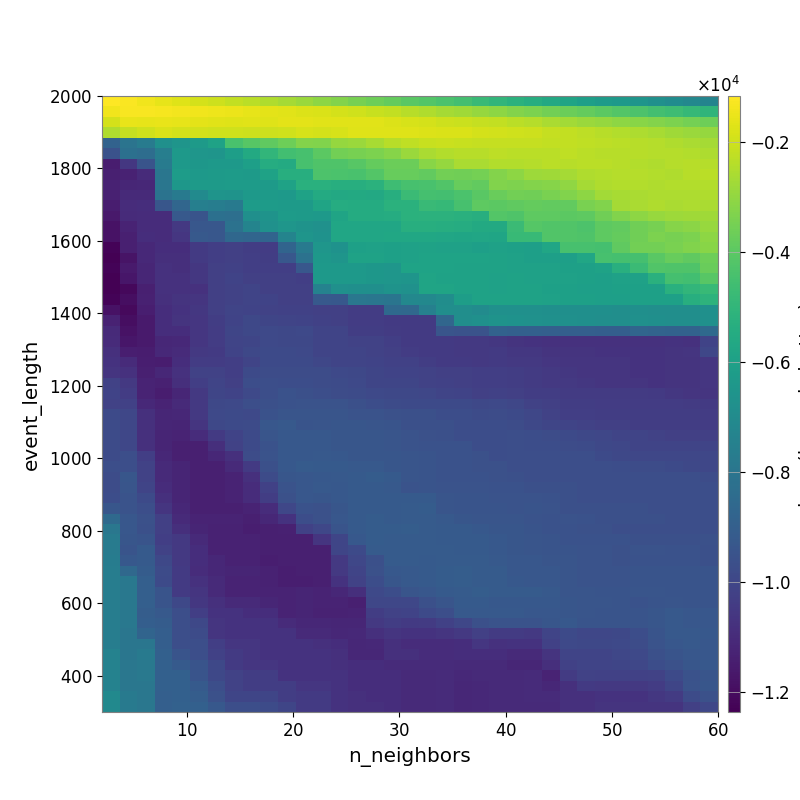

Source data for this figure (header and first rows):
-1.166545649067895283e+03, -1.242476720284946850e+03, -1.427573852838682797e+03, -1.567902840638926591e+03, -1.725059442352093129e+03, -1.871089188649488051e+03, -2.020923143999734975e+03, -2.205700932518075206e+03, -2.339970483672658702e+03, -2.500491490975731267e+03, -2.683930774284842300e+03, -2.845037540835402069e+03, -3.055258218826068514e+03, -3.248029032159282451e+03, -3.469682215395303501e+03, -3.655334261434858490e+03, -3.819160096986438020e+03, -4.020257221826388559e+03, -4.178072976446806933e+03, -4.350727318490474318e+03, -4.532428389086165225e+03, -4.763200270687910233e+03, -4.999987202781426276e+03, -5.200519922071308429e+03
-1.401139371855671016e+03, -1.272667389745363380e+03, -1.273623947471881138e+03, -1.316955019345200753e+03, -1.376052550627621713e+03, -1.425014275547606985e+03, -1.439040013794149218e+03, -1.505199170740059117e+03, -1.577593633712536302e+03, -1.610722031887748471e+03, -1.684972804346517250e+03, -1.777581119364098868e+03, -1.820950376977028782e+03, -1.883429325273599716e+03, -1.991685907337945991e+03, -2.096585832486201980e+03, -2.216168724242486860e+03, -2.386917298747720906e+03, -2.514186207107961309e+03, -2.655683566326199525e+03, -2.777455010978146220e+03, -2.918917080976585112e+03, -3.069886106659646885e+03, -3.252212263591502506e+03
-1.908934740253149585e+03, -1.549957793476114375e+03, -1.578707005876771291e+03, -1.547439714275391680e+03, -1.568248293174356149e+03, -1.605040928139715106e+03, -1.664948693169144917e+03, -1.704150129391045539e+03, -1.649627554574310125e+03, -1.696954984177204324e+03, -1.639723816438214271e+03, -1.637149997340346090e+03, -1.680774573391308650e+03, -1.689903958612455881e+03, -1.670119079164090408e+03, -1.687681560347419918e+03, -1.753470367470417841e+03, -1.825902145403767918e+03, -1.906040393481810497e+03, -2.013314742686111686e+03, -2.069116912115393916e+03, -2.134054433075780707e+03, -2.203392065299702608e+03, -2.310282537788058562e+03
-2.509415386877166384e+03, -2.138951542172249447e+03, -1.969762215333313407e+03, -1.781689580934463038e+03, -1.909807993186730528e+03, -1.937689715700034185e+03, -1.969900555375114209e+03, -1.970058058467946694e+03, -2.006599172860426279e+03, -2.023316164575655876e+03, -1.986144059521111785e+03, -1.832405838792188888e+03, -1.896016930810874328e+03, -1.857920038183147426e+03, -1.721580608408859234e+03, -1.706417656385548753e+03, -1.710823775090393838e+03, -1.714930499035005823e+03, -1.756476520812791023e+03, -1.795978556132019776e+03, -1.821748739367514872e+03, -1.871489840406569101e+03, -1.939148545866946506e+03, -1.962493001656135903e+03
-8.846337679002759614e+03, -8.072844750225664939e+03, -7.725585200999520566e+03, -6.743630125161758770e+03, -6.514137918010878820e+03, -6.264923066364034639e+03, -5.908018789843455124e+03, -4.392916958602753766e+03, -4.095136937570093323e+03, -3.923916028921821635e+03, -3.622305436664629724e+03, -3.263823473517005823e+03, -3.302297379653628468e+03, -2.960553633303796687e+03, -2.842044109098687841e+03, -2.629906051802577167e+03, -2.360911864187804895e+03, -2.227749675378152460e+03, -2.127212364197999250e+03, -2.079539057341477019e+03, -2.097861705172726943e+03, -2.152840642552600002e+03, -2.132929433902597339e+03, -2.147873450770042382e+03
-9.534004658719992221e+03, -8.228960262416883779e+03, -8.351848347314746206e+03, -7.560753169982036525e+03, -6.331305434311841054e+03, -6.477344667750917324e+03, -6.531439494096132876e+03, -6.080106287594976493e+03, -5.547474670056273681e+03, -4.993027098534771540e+03, -4.575087337715836838e+03, -4.431734528470926307e+03, -4.010479493796819497e+03, -3.562483439051781261e+03, -3.471660458740214835e+03, -3.369267565611569353e+03, -3.209444370797399642e+03, -2.862404413883276902e+03, -2.600980238736082356e+03, -2.472979799030177219e+03, -2.371987334803875910e+03, -2.376631607816013457e+03, -2.293574763530600194e+03, -2.334874295226415597e+03
-1.147852362739258206e+04, -1.053904952084667457e+04, -9.449495803816120315e+03, -7.711283372221320860e+03, -6.291449526942321427e+03, -6.446502488168374839e+03, -6.300586300869998922e+03, -6.370930739953904776e+03, -6.044070337714640118e+03, -5.430808485398568337e+03, -5.504920416235922858e+03, -4.443995573746627088e+03, -4.258994985554025334e+03, -4.263972066747145618e+03, -4.069784015478220226e+03, -3.796719943149114442e+03, -3.675360061695695549e+03, -3.674003668794819987e+03, -3.171821887378947395e+03, -2.930324741109317984e+03, -2.568017417365880647e+03, -2.597633010485011255e+03, -2.466594636895081294e+03, -2.437253356035853813e+03
-1.136744834438747057e+04, -1.131070228914204199e+04, -1.099883364719788733e+04, -7.989529458579503626e+03, -6.198216871622580584e+03, -6.298079835708351311e+03, -6.274175768909098224e+03, -6.239697883278086010e+03, -6.277006374202147526e+03, -5.937649339224278265e+03, -5.338986347437959921e+03, -5.338986347437959921e+03, -4.282115132411288869e+03, -4.354063376026537298e+03, -4.395806374088719167e+03, -4.179394607952302067e+03, -3.767908871069231736e+03, -3.784762100000802548e+03, -3.839050831755192576e+03, -3.573253219472719593e+03, -3.582506994112772190e+03, -3.516928235667703575e+03, -3.254851781697218939e+03, -3.077047484771638665e+03
-1.129377167148445915e+04, -1.118907907645845444e+04, -1.111531304239465317e+04, -7.970541187334463757e+03, -6.435832383705601387e+03, -6.281381870292240819e+03, -6.281381870292240819e+03, -6.212454802020503848e+03, -6.216829880764204063e+03, -6.273043917766515733e+03, -5.898878188290200342e+03, -5.278332094597578362e+03, -5.278332094597578362e+03, -5.364002993101852553e+03, -5.347079745882812858e+03, -5.214027272252600596e+03, -4.647206812008686938e+03, -4.417064120506717700e+03, -4.363271320467799342e+03, -4.196708036062164865e+03, -3.766931893651499649e+03, -3.844962499813539580e+03, -3.303931414207179841e+03, -3.335818113658510356e+03
-1.132452114481556237e+04, -1.104459673280360403e+04, -1.104459673280360403e+04, -8.086789391689837430e+03, -7.795785355249504391e+03, -7.010103928605257352e+03, -6.551025043757841559e+03, -6.598254927740277708e+03, -6.303021084137670186e+03, -6.259771153219814551e+03, -6.341460128775114754e+03, -5.894776817113464858e+03, -5.526304990063113109e+03, -5.599597166097920308e+03, -5.579238579197194667e+03, -5.589392221907730345e+03, -5.367418405615379925e+03, -4.716038770499490965e+03, -4.469288810602311059e+03, -4.522925766077500157e+03, -4.332549086520596575e+03, -4.049594453413806150e+03, -3.709566940506549145e+03, -3.572664081397954760e+03
-1.145711629387019275e+04, -1.095677997362240967e+04, -1.092749079153703860e+04, -9.394245019272153513e+03, -8.658899442776270007e+03, -7.527480632788448020e+03, -7.641619628974269290e+03, -7.776281248160760697e+03, -6.220821481821766611e+03, -6.239698602346876214e+03, -6.250350883667188100e+03, -6.250350883667188100e+03, -5.829260872202482460e+03, -5.451177436157985539e+03, -5.490897758338527638e+03, -5.467092715150702134e+03, -5.235868950031834174e+03, -5.228724100767493837e+03, -4.789040563601186477e+03, -4.872600902899959692e+03, -4.428625639474845229e+03, -3.942515930961137656e+03, -3.997521119851484855e+03, -3.884343929576422852e+03
-1.159836325938539085e+04, -1.099369876243723229e+04, -1.093082476261143529e+04, -1.095677997362240967e+04, -9.264614033365978685e+03, -9.449055051574639947e+03, -8.241702192626462420e+03, -8.288621446959190507e+03, -6.811511324322515975e+03, -6.594516820388390443e+03, -6.202358290868428412e+03, -6.265434528401462558e+03, -6.347523587116857016e+03, -5.831924833232576930e+03, -5.458448080010624835e+03, -5.458981951774597292e+03, -5.421979422628747670e+03, -5.194116216923144748e+03, -5.184965149229217786e+03, -5.164445610847266835e+03, -5.266461939465115393e+03, -5.333063726927997777e+03, -4.183503188548965227e+03, -4.239511582023624214e+03
-1.181973698030944797e+04, -1.126862817574728069e+04, -1.093082476261143529e+04, -1.093082476261143529e+04, -1.052286886446784592e+04, -9.329184189906125539e+03, -9.320628752050271942e+03, -8.142036008976488120e+03, -7.313341875174883171e+03, -6.718274934902683526e+03, -6.504606024482070097e+03, -6.628190663984537423e+03, -6.714810168708396304e+03, -5.761807060998286033e+03, -5.761807060998286033e+03, -5.736669996888376772e+03, -5.744076103258509647e+03, -5.350426437653758512e+03, -5.335680793252489821e+03, -5.369829925377815016e+03, -5.438904328490009902e+03, -5.552350786863824396e+03, -5.582830643105724448e+03, -4.740029206554728262e+03
-1.181111081731696686e+04, -1.137810863818736289e+04, -1.091456294945854461e+04, -1.093871429567601081e+04, -1.059657154228806576e+04, -9.251624818705206053e+03, -9.320628752050271942e+03, -8.640938494204940071e+03, -8.727205998483330404e+03, -8.762035507173875885e+03, -7.335718313665891401e+03, -6.546415284340078870e+03, -6.671613205979269878e+03, -5.761807060998286033e+03, -5.761807060998286033e+03, -5.743889672122883894e+03, -5.704824395955980435e+03, -5.715634584732672920e+03, -5.689779774595980598e+03, -5.726214102606420056e+03, -5.763946704970111568e+03, -5.757309378730682511e+03, -5.791804056321967437e+03, -4.806470976189644716e+03
-1.224584226172375747e+04, -1.136843263366776227e+04, -1.109808052530669738e+04, -1.091456294945854461e+04, -1.091456294945854461e+04, -1.047485248967997177e+04, -1.027367403639847180e+04, -1.025804250762659103e+04, -1.032111212342355248e+04, -1.037441033932801474e+04, -8.756336648796197551e+03, -7.761834604923777988e+03, -6.482736608846692434e+03, -6.646514580425297027e+03, -5.998161524155639199e+03, -5.981276135542601878e+03, -5.989203740027141066e+03, -5.948087906383939298e+03, -5.912687014461750550e+03, -5.950769222636399718e+03, -5.950769222636399718e+03, -6.026380955574085419e+03, -5.972399579190717304e+03, -6.012790863935492780e+03
-1.237252797347381056e+04, -1.176153224605440846e+04, -1.109808052530669738e+04, -1.086376073158231520e+04, -1.086376073158231520e+04, -1.046192678370984322e+04, -1.027763159701099175e+04, -1.024614507193262580e+04, -1.027606337578803868e+04, -1.032939200871890716e+04, -9.310601081093502216e+03, -8.166796496498386659e+03, -6.406778275697632125e+03, -6.522179330614409992e+03, -5.899580040116856253e+03, -5.899580040116856253e+03, -6.003259530828321658e+03, -5.957804154488200766e+03, -5.880331257477431791e+03, -5.880331257477431791e+03, -5.880331257477431791e+03, -5.880331257477431791e+03, -5.908710269779892769e+03, -5.949140753573932670e+03
-1.226683327321238176e+04, -1.157818459241184428e+04, -1.114780992545509434e+04, -1.077412115422925308e+04, -1.086376073158231520e+04, -1.055107515816872910e+04, -1.026138569713295692e+04, -1.021704811247210273e+04, -1.029160465956132066e+04, -1.029442560491059339e+04, -1.029442560491059339e+04, -9.317733758844669865e+03, -6.330097339072571231e+03, -6.330097339072571231e+03, -6.372751588975988852e+03, -6.438905227285587898e+03, -6.500146656096523657e+03, -5.852317277727844157e+03, -5.852317277727844157e+03, -5.884688418501438719e+03, -5.918529649471339326e+03, -5.918529649471339326e+03, -5.930256422039105928e+03, -5.971396356852429562e+03
-1.234962047560754036e+04, -1.168065984636181201e+04, -1.114780992545509434e+04, -1.077412115422925308e+04, -1.077412115422925308e+04, -1.055449821156058897e+04, -1.023592345695926633e+04, -1.013480061546932848e+04, -1.027101361127591554e+04, -1.022886268437700892e+04, -1.022886268437700892e+04, -1.030101280379037598e+04, -6.301462320905987326e+03, -6.301462320905987326e+03, -6.344265389948582197e+03, -6.438905227285587898e+03, -6.479513594591094261e+03, -6.519214746700567957e+03, -5.847395557645785630e+03, -5.925747911789864702e+03, -5.911957096281304985e+03, -5.911957096281304985e+03, -5.948704615897270742e+03, -5.920840135530816951e+03
-1.235894156242875579e+04, -1.214001997611531988e+04, -1.140055607706216142e+04, -1.077022321549608751e+04, -1.077412115422925308e+04, -1.077412115422925308e+04, -1.023592345695926633e+04, -1.017478698215160875e+04, -1.006524300515273353e+04, -1.027101361127591554e+04, -1.022886268437700892e+04, -1.024949859866084444e+04, -7.410699280117552007e+03, -6.755989470042574794e+03, -6.799894346677479007e+03, -6.799894346677479007e+03, -6.609420360348628492e+03, -6.692579786686514126e+03, -5.810046399775889768e+03, -5.847395557645785630e+03, -5.911957096281304985e+03, -5.911957096281304985e+03, -5.948704615897270742e+03, -5.920840135530816951e+03
-1.224703500202616851e+04, -1.195526853654691513e+04, -1.135854400370566145e+04, -1.081326229601179148e+04, -1.067852596227373760e+04, -1.064381155684141959e+04, -1.023222791622694422e+04, -1.017478698215160875e+04, -1.006524300515273353e+04, -1.013938853323869625e+04, -1.024356774540210245e+04, -1.027101361127591554e+04, -9.261749404821308417e+03, -9.307498174829535856e+03, -7.925153400343768226e+03, -7.969495073074556785e+03, -8.013531083250656593e+03, -7.159048854510668207e+03, -7.159048854510668207e+03, -6.867841623120946679e+03, -6.118370473419799964e+03, -5.911957096281304985e+03, -5.911957096281304985e+03, -5.920840135530816951e+03
-1.181549013903871128e+04, -1.206690473080665470e+04, -1.143594030834885780e+04, -1.091866240549010763e+04, -1.071583103592840780e+04, -1.055089404023028510e+04, -1.027000184831632396e+04, -1.008739545686686688e+04, -1.010907222930285025e+04, -1.018003235574493374e+04, -1.021471507985790595e+04, -1.021471507985790595e+04, -1.024124006996443677e+04, -1.027101361127591554e+04, -1.037640573084804782e+04, -1.038727493138877253e+04, -8.535885878445262279e+03, -8.576462076191972301e+03, -7.476993636546943890e+03, -6.838699036560028617e+03, -6.845293221074050052e+03, -6.960017133266707788e+03, -6.730749093713706316e+03, -6.726116211014695182e+03
-1.132090649503737041e+04, -1.193597174498711320e+04, -1.157680519288313735e+04, -1.092765242954779023e+04, -1.068625376350493389e+04, -1.060745969832254195e+04, -1.033631090875130394e+04, -1.009710318317927704e+04, -9.963526834992295335e+03, -1.003690551744629556e+04, -1.007291657089900946e+04, -1.013603094865638923e+04, -1.021471507985790595e+04, -1.024356774540210245e+04, -1.037640573084804782e+04, -1.037640573084804782e+04, -1.047076119493582337e+04, -1.047076119493582337e+04, -1.047076119493582337e+04, -8.676582682323843983e+03, -6.818850184584378439e+03, -6.745125785655703112e+03, -6.633710143999062893e+03, -6.677199604258358704e+03
-1.103921938966350717e+04, -1.181049356035536402e+04, -1.157906644533207145e+04, -1.092765242954779023e+04, -1.091230854365057712e+04, -1.060745969832254195e+04, -1.037492894113212242e+04, -1.004184179282796686e+04, -9.963526834992295335e+03, -9.913654253115060783e+03, -9.939629860999686571e+03, -9.900185481843522211e+03, -1.006092266677686348e+04, -1.009064028212862650e+04, -1.033144770608370527e+04, -1.033144770608370527e+04, -1.042584117973768662e+04, -1.047076119493582337e+04, -1.047076119493582337e+04, -9.426546654053059683e+03, -9.486817994119004652e+03, -9.486817994119004652e+03, -8.832808002565250717e+03, -8.945397645307983112e+03
-1.101502875795043656e+04, -1.169131649297452532e+04, -1.158194901897019736e+04, -1.114432376556766576e+04, -1.108538841554645478e+04, -1.060745969832254195e+04, -1.037492894113212242e+04, -1.005610747047018594e+04, -1.002081413276402236e+04, -9.913654253115060783e+03, -9.939629860999686571e+03, -9.939629860999686571e+03, -1.005384838897400914e+04, -1.008107063964792542e+04, -1.017537888031472721e+04, -1.017537888031472721e+04, -1.029854620886568773e+04, -1.045964472407435460e+04, -1.045964472407435460e+04, -1.045964472407435460e+04, -1.050501240623318699e+04, -1.050501240623318699e+04, -1.053543285766257941e+04, -1.067717772727635383e+04
-1.080965492407279817e+04, -1.141087045013441639e+04, -1.146892381678758102e+04, -1.106443842650418446e+04, -1.100949606480612601e+04, -1.050027978076331419e+04, -1.048868031315686312e+04, -1.011661254340348023e+04, -9.958824764563471035e+03, -9.850426176006500100e+03, -9.850426176006500100e+03, -9.913654253115060783e+03, -1.005384838897400914e+04, -1.008107063964792542e+04, -1.008107063964792542e+04, -1.017537888031472721e+04, -1.024579517330656563e+04, -1.037617232809098277e+04, -1.045060686876468753e+04, -1.045060686876468753e+04, -1.049518095731758149e+04, -1.049518095731758149e+04, -1.046073285021982883e+04, -1.057550413547928474e+04
-1.071612959474558738e+04, -1.101159768355827509e+04, -1.140990843283766117e+04, -1.146266429828839864e+04, -1.089505860777126145e+04, -1.039550222079970808e+04, -1.037353338766109300e+04, -1.030217925517931872e+04, -1.007271867736574131e+04, -9.850426176006500100e+03, -9.850426176006500100e+03, -9.850426176006500100e+03, -1.000335586573915498e+04, -1.008107063964792542e+04, -1.008107063964792542e+04, -1.012848120675872633e+04, -1.021455720979557009e+04, -1.021455720979557009e+04, -1.032364151648695770e+04, -1.045060686876468753e+04, -1.045060686876468753e+04, -1.049518095731758149e+04, -1.046073285021982883e+04, -1.052507103507640386e+04
-1.065787524483309971e+04, -1.076798846366630642e+04, -1.137610602217442283e+04, -1.112840618010183971e+04, -1.078289527460761747e+04, -1.016336664325919082e+04, -1.014071528665292317e+04, -1.028621880215510100e+04, -9.858725749148759860e+03, -9.779480305884129848e+03, -9.767422644672378738e+03, -9.767422644672378738e+03, -9.767422644672378738e+03, -9.908177319698848805e+03, -9.935031631860483685e+03, -1.004561147649589475e+04, -1.011174166063190023e+04, -1.011174166063190023e+04, -1.014340067200981866e+04, -1.027058125062741237e+04, -1.027058125062741237e+04, -1.031452324615633734e+04, -1.028138346469477256e+04, -1.034523984899772950e+04
-1.017794389339339796e+04, -1.049952476139678038e+04, -1.124789794681544481e+04, -1.133703025312790851e+04, -1.087665757877776559e+04, -1.030602061770398541e+04, -1.009511764315443361e+04, -1.025081337567368246e+04, -9.741033021656206984e+03, -9.661463396444891259e+03, -9.721790621075651870e+03, -9.721790621075651870e+03, -9.779480305884129848e+03, -9.832017739523013006e+03, -9.908177319698848805e+03, -1.001768264019116941e+04, -1.004561147649589475e+04, -1.004561147649589475e+04, -1.014340067200981866e+04, -1.019654050883763739e+04, -1.027058125062741237e+04, -1.031452324615633734e+04, -1.028138346469477256e+04, -1.034523984899772950e+04
-1.011599768671581842e+04, -1.036917479495020598e+04, -1.124789794681544481e+04, -1.146544515944064005e+04, -1.116053924412979177e+04, -1.050768831924943879e+04, -1.004748694633247214e+04, -1.012548346206068891e+04, -9.879062428312779957e+03, -9.690421191360099328e+03, -9.550775624515570598e+03, -9.633633726583440875e+03, -9.691354742535022524e+03, -9.755422748638537087e+03, -9.806151408925985379e+03, -9.915807235372862124e+03, -9.958765413525918120e+03, -9.958765413525918120e+03, -9.997762034589572067e+03, -1.005730476053866187e+04, -1.011051402676541329e+04, -1.022841788375866781e+04, -1.019608534390712339e+04, -1.025986002365476270e+04
-1.017741536877558792e+04, -1.021412193378356096e+04, -1.109970585929370827e+04, -1.126673709431387397e+04, -1.101610560870354857e+04, -1.049574427926602038e+04, -9.940761690780593199e+03, -9.898921930977268858e+03, -9.695037685686940677e+03, -9.622993628328451450e+03, -9.561596801892243093e+03, -9.500735704748236458e+03, -9.510699221972345185e+03, -9.522114777842367403e+03, -9.655416541099706592e+03, -9.718661506921989712e+03, -9.825932807625671558e+03, -9.873386624570659478e+03, -9.873386624570659478e+03, -9.873386624570659478e+03, -9.873386624570659478e+03, -9.948674923694277823e+03, -9.911853683126581018e+03, -9.996970768201750616e+03
-9.876412783701072840e+03, -1.000815485349118899e+04, -1.080635684770864827e+04, -1.118097384192410755e+04, -1.110583526321041427e+04, -1.051450185801322914e+04, -9.919120872666981086e+03, -9.847568935012952352e+03, -9.898921930977268858e+03, -9.537053711585036581e+03, -9.406430440790880311e+03, -9.414113462022100066e+03, -9.425612654039370682e+03, -9.438032404360934379e+03, -9.489001810358324292e+03, -9.489001810358324292e+03, -9.597328943766267912e+03, -9.645017792826634832e+03, -9.645017792826634832e+03, -9.708381847803459095e+03, -9.708381847803459095e+03, -9.790026444315017216e+03, -9.754642182075045639e+03, -9.874624055710708490e+03
-9.794200341085968830e+03, -9.985063877009355565e+03, -1.080635684770864827e+04, -1.118097384192410755e+04, -1.122245864581008755e+04, -1.063548767664261868e+04, -9.933742079225816269e+03, -9.847568935012952352e+03, -9.826370914571314643e+03, -9.347740876361074697e+03, -9.262264382378652954e+03, -9.474259093324822970e+03, -9.423253188630718796e+03, -9.380649835913134666e+03, -9.380649835913134666e+03, -9.438032404360934379e+03, -9.455073308754888785e+03, -9.616084246356926087e+03, -9.645017792826634832e+03, -9.645017792826634832e+03, -9.708381847803459095e+03, -9.708381847803459095e+03, -9.708381847803459095e+03, -9.754642182075045639e+03
-9.794200341085968830e+03, -9.967710669132560724e+03, -1.083109479537172228e+04, -1.121148375812702216e+04, -1.124513081430269449e+04, -1.095456819709219781e+04, -1.045569871104155391e+04, -1.013791468473692839e+04, -9.847568935012952352e+03, -9.433148727426058031e+03, -9.282121828892655685e+03, -9.265621047764760078e+03, -9.280800772043703546e+03, -9.356938990190708864e+03, -9.380649835913134666e+03, -9.380649835913134666e+03, -9.397804161608793947e+03, -9.518089053176541711e+03, -9.597328943766267912e+03, -9.645017792826634832e+03, -9.708381847803459095e+03, -9.708381847803459095e+03, -9.708381847803459095e+03, -9.673414432722809579e+03
-9.828843218404192157e+03, -9.994408721620364304e+03, -1.081499041006409061e+04, -1.121148375812702216e+04, -1.138366259160863956e+04, -1.138366259160863956e+04, -1.086464303511611979e+04, -1.015698011787791074e+04, -9.840937089218798064e+03, -9.561097371728317739e+03, -9.282121828892655685e+03, -9.265621047764760078e+03, -9.280800772043703546e+03, -9.356938990190708864e+03, -9.380649835913134666e+03, -9.380649835913134666e+03, -9.406570473774594575e+03, -9.518089053176541711e+03, -9.546847829157433807e+03, -9.546847829157433807e+03, -9.546847829157433807e+03, -9.708381847803459095e+03, -9.708381847803459095e+03, -9.673414432722809579e+03
-9.803586363872102083e+03, -9.663750087717009592e+03, -1.030745487721698555e+04, -1.112894401767225099e+04, -1.138366259160863956e+04, -1.138366259160863956e+04, -1.112839197270660952e+04, -1.080812337103704522e+04, -9.755391294986864523e+03, -9.502241463032958563e+03, -9.282121828892655685e+03, -9.265621047764760078e+03, -9.262264382378652954e+03, -9.283380127101565449e+03, -9.380649835913134666e+03, -9.380649835913134666e+03, -9.380649835913134666e+03, -9.428884150761708952e+03, -9.455073308754888785e+03, -9.546847829157433807e+03, -9.546847829157433807e+03, -9.597328943766267912e+03, -9.708381847803459095e+03, -9.673414432722809579e+03
-9.692190629223072392e+03, -9.678333721507078735e+03, -1.017195627216889625e+04, -1.104277327449791301e+04, -1.121148375812702216e+04, -1.138366259160863956e+04, -1.138366259160863956e+04, -1.101757191659744967e+04, -1.046861756643212539e+04, -9.619184530598238780e+03, -9.272547727300148836e+03, -9.150866882709391575e+03, -9.216825799416657901e+03, -9.202483270081422233e+03, -9.240403664643110460e+03, -9.240403664643110460e+03, -9.380649835913134666e+03, -9.438032404360934379e+03, -9.455073308754888785e+03, -9.546847829157433807e+03, -9.546847829157433807e+03, -9.597328943766267912e+03, -9.597328943766267912e+03, -9.673414432722809579e+03
-9.781116790960773869e+03, -9.378922267423527956e+03, -1.017195627216889625e+04, -1.104277327449791301e+04, -1.121148375812702216e+04, -1.138366259160863956e+04, -1.138366259160863956e+04, -1.124513081430269449e+04, -1.082148425893222702e+04, -9.832881846583635706e+03, -9.390473811234845925e+03, -9.308899210718942413e+03, -9.266671520794232492e+03, -9.239023364963217318e+03, -9.180867611381589086e+03, -9.115471659101265686e+03, -9.182695023148291511e+03, -9.438032404360934379e+03, -9.464483103518705320e+03, -9.546847829157433807e+03, -9.546847829157433807e+03, -9.546847829157433807e+03, -9.597328943766267912e+03, -9.645017792826634832e+03
-9.781116790960773869e+03, -9.420090499294097754e+03, -1.008370116196053641e+04, -1.095982065607518416e+04, -1.121148375812702216e+04, -1.138366259160863956e+04, -1.138366259160863956e+04, -1.124513081430269449e+04, -1.096321545780327142e+04, -1.022042892600935920e+04, -9.484581043540583778e+03, -9.308899210718942413e+03, -9.254211911017997409e+03, -9.266671520794232492e+03, -9.205228170945061720e+03, -9.177461612165343467e+03, -9.244334356841118279e+03, -9.505180717471364915e+03, -9.482944950142571543e+03, -9.499828791661606374e+03, -9.499828791661606374e+03, -9.499828791661606374e+03, -9.551245564843675311e+03, -9.534277979936869087e+03
-9.732399533398278436e+03, -9.523033346193325997e+03, -9.872962813373247627e+03, -1.083109479537172228e+04, -1.121148375812702216e+04, -1.138366259160863956e+04, -1.138366259160863956e+04, -1.124513081430269449e+04, -1.096321545780327142e+04, -1.034486941744951764e+04, -9.609236730239086683e+03, -9.346971203358043567e+03, -9.385760336605195334e+03, -9.290299357795262040e+03, -9.186774072571484794e+03, -9.177461612165343467e+03, -9.177461612165343467e+03, -9.203621024370106170e+03, -9.181349467574127630e+03, -9.415530742680257390e+03, -9.473136476784606202e+03, -9.473136476784606202e+03, -9.525054348915129594e+03, -9.525054348915129594e+03
-9.359724018337745292e+03, -9.486867346143097166e+03, -9.679895153685320111e+03, -1.063509633496822062e+04, -1.112367998403554884e+04, -1.138366259160863956e+04, -1.138366259160863956e+04, -1.138366259160863956e+04, -1.124513081430269449e+04, -1.096321545780327142e+04, -9.977902562146151467e+03, -9.549332951530732316e+03, -9.573499996942935468e+03, -9.377521654426744135e+03, -9.186774072571484794e+03, -9.177461612165343467e+03, -9.177461612165343467e+03, -9.134572093105236490e+03, -9.112961111641852767e+03, -9.415530742680257390e+03, -9.473136476784606202e+03, -9.473136476784606202e+03, -9.473136476784606202e+03, -9.525054348915129594e+03
-8.547234165237301568e+03, -9.315723388477284971e+03, -9.573862760423673535e+03, -1.027002385799367767e+04, -1.103938444489085487e+04, -1.125129002943345949e+04, -1.125129002943345949e+04, -1.125129002943345949e+04, -1.138366259160863956e+04, -1.112839197270660952e+04, -1.071215762120612271e+04, -9.702568851268028084e+03, -9.606561058250777933e+03, -9.319610434858530425e+03, -9.195931660300986550e+03, -9.120023811494502297e+03, -9.177461612165343467e+03, -9.134572093105236490e+03, -9.134572093105236490e+03, -9.255034203304405310e+03, -9.368455405816410348e+03, -9.425746374385098534e+03, -9.425746374385098534e+03, -9.425746374385098534e+03
-7.932305505631804408e+03, -9.315723388477284971e+03, -9.633344630704270457e+03, -1.027002385799367767e+04, -1.085369535640185677e+04, -1.121561373997390729e+04, -1.129941020431268225e+04, -1.129941020431268225e+04, -1.143269729802169604e+04, -1.138366259160863956e+04, -1.135583477549874806e+04, -1.020924355346461743e+04, -9.993417770089568876e+03, -9.473613778097831528e+03, -9.220352677953067541e+03, -9.120023811494502297e+03, -9.105110648465666600e+03, -9.062035053096005868e+03, -9.134572093105236490e+03, -9.181349467574127630e+03, -9.181349467574127630e+03, -9.285292391890583531e+03, -9.352871552977590909e+03, -9.352871552977590909e+03
-7.694301942496629636e+03, -9.374632871336505559e+03, -9.476071449652759839e+03, -1.031075446600585747e+04, -1.052726084881218776e+04, -1.102529443162269854e+04, -1.129941020431268225e+04, -1.129941020431268225e+04, -1.129941020431268225e+04, -1.138366259160863956e+04, -1.138366259160863956e+04, -1.138366259160863956e+04, -1.064528618988838207e+04, -1.001810256229291008e+04, -9.265911419582507733e+03, -9.132976910019347997e+03, -9.140967698327885955e+03, -9.140967698327885955e+03, -9.134572093105236490e+03, -9.181349467574127630e+03, -9.181349467574127630e+03, -9.181349467574127630e+03, -9.305400727010561241e+03, -9.352871552977590909e+03
-7.694301942496629636e+03, -9.448560981153093962e+03, -9.219496060637167830e+03, -1.017524655016455654e+04, -1.052726084881218776e+04, -1.091987354657312062e+04, -1.129941020431268225e+04, -1.129941020431268225e+04, -1.129941020431268225e+04, -1.138366259160863956e+04, -1.138366259160863956e+04, -1.138366259160863956e+04, -1.138366259160863956e+04, -1.004162119905943291e+04, -9.845006770235075237e+03, -9.152399830237138303e+03, -9.146727870472755967e+03, -9.140967698327885955e+03, -9.134572093105236490e+03, -9.134572093105236490e+03, -9.203621024370106170e+03, -9.203621024370106170e+03, -9.270705858782277573e+03, -9.374119329931270840e+03
-7.679623340819395708e+03, -9.267524378360143601e+03, -9.215027480479762744e+03, -9.934368404577138790e+03, -1.052726084881218776e+04, -1.091987354657312062e+04, -1.112367998403554884e+04, -1.129941020431268225e+04, -1.129941020431268225e+04, -1.143269729802169604e+04, -1.138366259160863956e+04, -1.138366259160863956e+04, -1.138366259160863956e+04, -1.053032218319559797e+04, -9.976523315293105043e+03, -9.615638798532983856e+03, -9.169924951413886447e+03, -9.171348270084656178e+03, -9.205228170945061720e+03, -9.157771031372380094e+03, -9.157771031372380094e+03, -9.157771031372380094e+03, -9.224654364349078605e+03, -9.326731764496107644e+03
-7.632019960238309977e+03, -8.604223477879166239e+03, -9.109340516000916978e+03, -9.820272851360732602e+03, -1.044768581361001816e+04, -1.097177734287268140e+04, -1.112367998403554884e+04, -1.121561373997390729e+04, -1.121561373997390729e+04, -1.129941020431268225e+04, -1.143269729802169604e+04, -1.138366259160863956e+04, -1.138366259160863956e+04, -1.053032218319559797e+04, -1.007805571805908039e+04, -9.576633849780775563e+03, -9.291024324852631253e+03, -9.232456719582591177e+03, -9.188780731923226995e+03, -9.133140058610259075e+03, -9.085452335058767858e+03, -9.157771031372380094e+03, -9.157771031372380094e+03, -9.326731764496107644e+03
-7.614953529326091484e+03, -7.907411151626928586e+03, -8.960242324577895488e+03, -9.852164555339459184e+03, -1.044768581361001816e+04, -1.076092444769823123e+04, -1.105269153702807853e+04, -1.126668952054736837e+04, -1.126668952054736837e+04, -1.129941020431268225e+04, -1.143269729802169604e+04, -1.143269729802169604e+04, -1.138366259160863956e+04, -1.075259642596561025e+04, -1.014555966511730003e+04, -9.731948827030370012e+03, -9.377820153201999346e+03, -9.249619820230434925e+03, -9.188780731923226995e+03, -9.133140058610259075e+03, -9.085452335058767858e+03, -9.157771031372380094e+03, -9.157771031372380094e+03, -9.280894473061707686e+03
-7.614953529326091484e+03, -7.871119279324912895e+03, -8.960242324577895488e+03, -9.474111715034261579e+03, -1.044768581361001816e+04, -1.062557197684003950e+04, -1.105269153702807853e+04, -1.126668952054736837e+04, -1.126668952054736837e+04, -1.126668952054736837e+04, -1.126668952054736837e+04, -1.121561373997390729e+04, -1.125129002943345949e+04, -1.114269758891197671e+04, -1.086519409116805946e+04, -9.902921300571042593e+03, -9.731344566082872916e+03, -9.428438486047216429e+03, -9.327482207237195325e+03, -9.201020850519264059e+03, -9.140967698327885955e+03, -9.089343833394961621e+03, -9.161379001441240689e+03, -9.161379001441240689e+03
-7.625362170107951897e+03, -7.866868506200486081e+03, -8.986084445741744275e+03, -9.474111715034261579e+03, -9.946356086841471551e+03, -1.053730958245685724e+04, -1.081387092430488701e+04, -1.101665748346522923e+04, -1.101665748346522923e+04, -1.115217552896246889e+04, -1.126668952054736837e+04, -1.121561373997390729e+04, -1.125129002943345949e+04, -1.125129002943345949e+04, -1.138366259160863956e+04, -9.968645143196172285e+03, -9.968645143196172285e+03, -1.000668191074770402e+04, -9.623577573832957569e+03, -9.422196749838518372e+03, -9.202364031807519495e+03, -9.202364031807519495e+03, -9.275301241049224700e+03, -9.275301241049224700e+03
-7.626142480265116319e+03, -7.866868506200486081e+03, -9.074182850817956933e+03, -9.232230845294981918e+03, -9.677109838122456495e+03, -1.030938920395979221e+04, -1.071932469209857300e+04, -1.071932469209857300e+04, -1.092221520198403414e+04, -1.092221520198403414e+04, -1.125558706878869089e+04, -1.119867260667168739e+04, -1.129941020431268225e+04, -1.129941020431268225e+04, -1.125129002943345949e+04, -1.031983208392877350e+04, -1.014276998298581930e+04, -1.013749132377947535e+04, -9.874993231520882546e+03, -9.678701521879833308e+03, -9.256294085169462051e+03, -9.256294085169462051e+03, -9.256294085169462051e+03, -9.256294085169462051e+03
-7.626142480265116319e+03, -7.894490954600537407e+03, -9.040461908292174485e+03, -9.124166309503325465e+03, -9.677109838122456495e+03, -9.943097564304785919e+03, -1.062557197684003950e+04, -1.071932469209857300e+04, -1.071932469209857300e+04, -1.071932469209857300e+04, -1.101276159632061353e+04, -1.112026910608226353e+04, -1.113279296962871740e+04, -1.116742039558919714e+04, -1.116742039558919714e+04, -1.049955726201963444e+04, -1.034679246063991195e+04, -1.046419139346352131e+04, -1.042684401117247944e+04, -1.019277895689862999e+04, -1.000353238891148794e+04, -9.631931322788543184e+03, -9.514850844384282027e+03, -9.514850844384282027e+03
-7.626142480265116319e+03, -7.983797637042859606e+03, -8.773327124945832111e+03, -9.036194781673582838e+03, -9.677109838122456495e+03, -9.811787877506027144e+03, -1.062557197684003950e+04, -1.071932469209857300e+04, -1.071932469209857300e+04, -1.071932469209857300e+04, -1.071932469209857300e+04, -1.101665748346522923e+04, -1.102819383059085703e+04, -1.113279296962871740e+04, -1.108387882478622123e+04, -1.082769668076392009e+04, -1.062298222766095751e+04, -1.071655540534687134e+04, -1.073422193567415161e+04, -1.063300547513870333e+04, -1.049298576418149241e+04, -1.024676220342878878e+04, -1.040999825924038305e+04, -1.040999825924038305e+04
-7.626142480265116319e+03, -7.983797637042859606e+03, -7.954998375598665916e+03, -9.036194781673582838e+03, -9.677109838122456495e+03, -9.677109838122456495e+03, -1.030199069455739846e+04, -1.058197587993954949e+04, -1.058197587993954949e+04, -1.071932469209857300e+04, -1.071932469209857300e+04, -1.071932469209857300e+04, -1.082615017931930197e+04, -1.092221520198403414e+04, -1.113279296962871740e+04, -1.108387882478622123e+04, -1.082769668076392009e+04, -1.095652746485445277e+04, -1.095332360066959154e+04, -1.095332360066959154e+04, -1.091714205956382830e+04, -1.060030733887223323e+04, -1.075769608766208694e+04, -1.074840783235104755e+04
-7.401856581029002882e+03, -7.983797637042859606e+03, -7.818577637952153054e+03, -8.942311540343927845e+03, -9.477248510531277134e+03, -9.677109838122456495e+03, -1.021116460728565471e+04, -1.048795009344780010e+04, -1.058197587993954949e+04, -1.071932469209857300e+04, -1.071932469209857300e+04, -1.071932469209857300e+04, -1.071932469209857300e+04, -1.081609763854549601e+04, -1.113279296962871740e+04, -1.113279296962871740e+04, -1.082769668076392009e+04, -1.082769668076392009e+04, -1.095652746485445277e+04, -1.094070426419960677e+04, -1.091714205956382830e+04, -1.091714205956382830e+04, -1.091714205956382830e+04, -1.105255132801971195e+04
-7.401856581029002882e+03, -7.934989580996773839e+03, -7.859007862482402743e+03, -8.942311540343927845e+03, -9.205763819538056850e+03, -9.477248510531277134e+03, -9.944019188794962247e+03, -1.048795009344780010e+04, -1.058197587993954949e+04, -1.058197587993954949e+04, -1.071932469209857300e+04, -1.071932469209857300e+04, -1.071932469209857300e+04, -1.081609763854549601e+04, -1.092048607228339642e+04, -1.092048607228339642e+04, -1.097833109698412773e+04, -1.097833109698412773e+04, -1.097833109698412773e+04, -1.097833109698412773e+04, -1.104110811466815176e+04, -1.104110811466815176e+04, -1.104110811466815176e+04, -1.117017161841154848e+04
-7.401856581029002882e+03, -7.934989580996773839e+03, -7.859007862482402743e+03, -8.942311540343927845e+03, -8.931761165654977958e+03, -9.477248510531277134e+03, -9.944019188794962247e+03, -1.016713401358463489e+04, -1.035221742249514136e+04, -1.035221742249514136e+04, -1.071932469209857300e+04, -1.071932469209857300e+04, -1.071932469209857300e+04, -1.071932469209857300e+04, -1.090981830722004452e+04, -1.092048607228339642e+04, -1.092048607228339642e+04, -1.102819383059085703e+04, -1.102819383059085703e+04, -1.097833109698412773e+04, -1.108530248406078135e+04, -1.104110811466815176e+04, -1.104110811466815176e+04, -1.104110811466815176e+04
-7.401856581029002882e+03, -7.934989580996773839e+03, -7.922075007446226664e+03, -8.947284462765432181e+03, -8.931761165654977958e+03, -9.205331609457063678e+03, -9.677109838122456495e+03, -1.016713401358463489e+04, -1.035221742249514136e+04, -1.035221742249514136e+04, -1.035221742249514136e+04, -1.058197587993954949e+04, -1.058197587993954949e+04, -1.071932469209857300e+04, -1.090981830722004452e+04, -1.090981830722004452e+04, -1.092048607228339642e+04, -1.102819383059085703e+04, -1.102819383059085703e+04, -1.097833109698412773e+04, -1.110881669969410359e+04, -1.106322009387879552e+04, -1.104110811466815176e+04, -1.104110811466815176e+04
-7.067838447903272936e+03, -7.801916922275726392e+03, -7.922075007446226664e+03, -8.960785711148844712e+03, -8.931761165654977958e+03, -9.067915576928289738e+03, -9.575814896409181529e+03, -1.003486008268625301e+04, -1.003486008268625301e+04, -1.003486008268625301e+04, -1.035221742249514136e+04, -1.044750025594761064e+04, -1.044750025594761064e+04, -1.071932469209857300e+04, -1.081609763854549601e+04, -1.090981830722004452e+04, -1.092048607228339642e+04, -1.102819383059085703e+04, -1.102819383059085703e+04, -1.097833109698412773e+04, -1.110881669969410359e+04, -1.106322009387879552e+04, -1.104110811466815176e+04, -1.104110811466815176e+04
-7.067838447903272936e+03, -7.801916922275726392e+03, -7.922075007446226664e+03, -9.000138042174743532e+03, -8.903138332682359760e+03, -8.931761165654977958e+03, -9.303374302830645320e+03, -9.662229490133791842e+03, -9.662229490133791842e+03, -9.801449385367124705e+03, -1.003486008268625301e+04, -1.044750025594761064e+04, -1.044750025594761064e+04, -1.071932469209857300e+04, -1.081609763854549601e+04, -1.081609763854549601e+04, -1.090981830722004452e+04, -1.101665748346522923e+04, -1.102819383059085703e+04, -1.097833109698412773e+04, -1.110881669969410359e+04, -1.106322009387879552e+04, -1.104110811466815176e+04, -1.104110811466815176e+04
